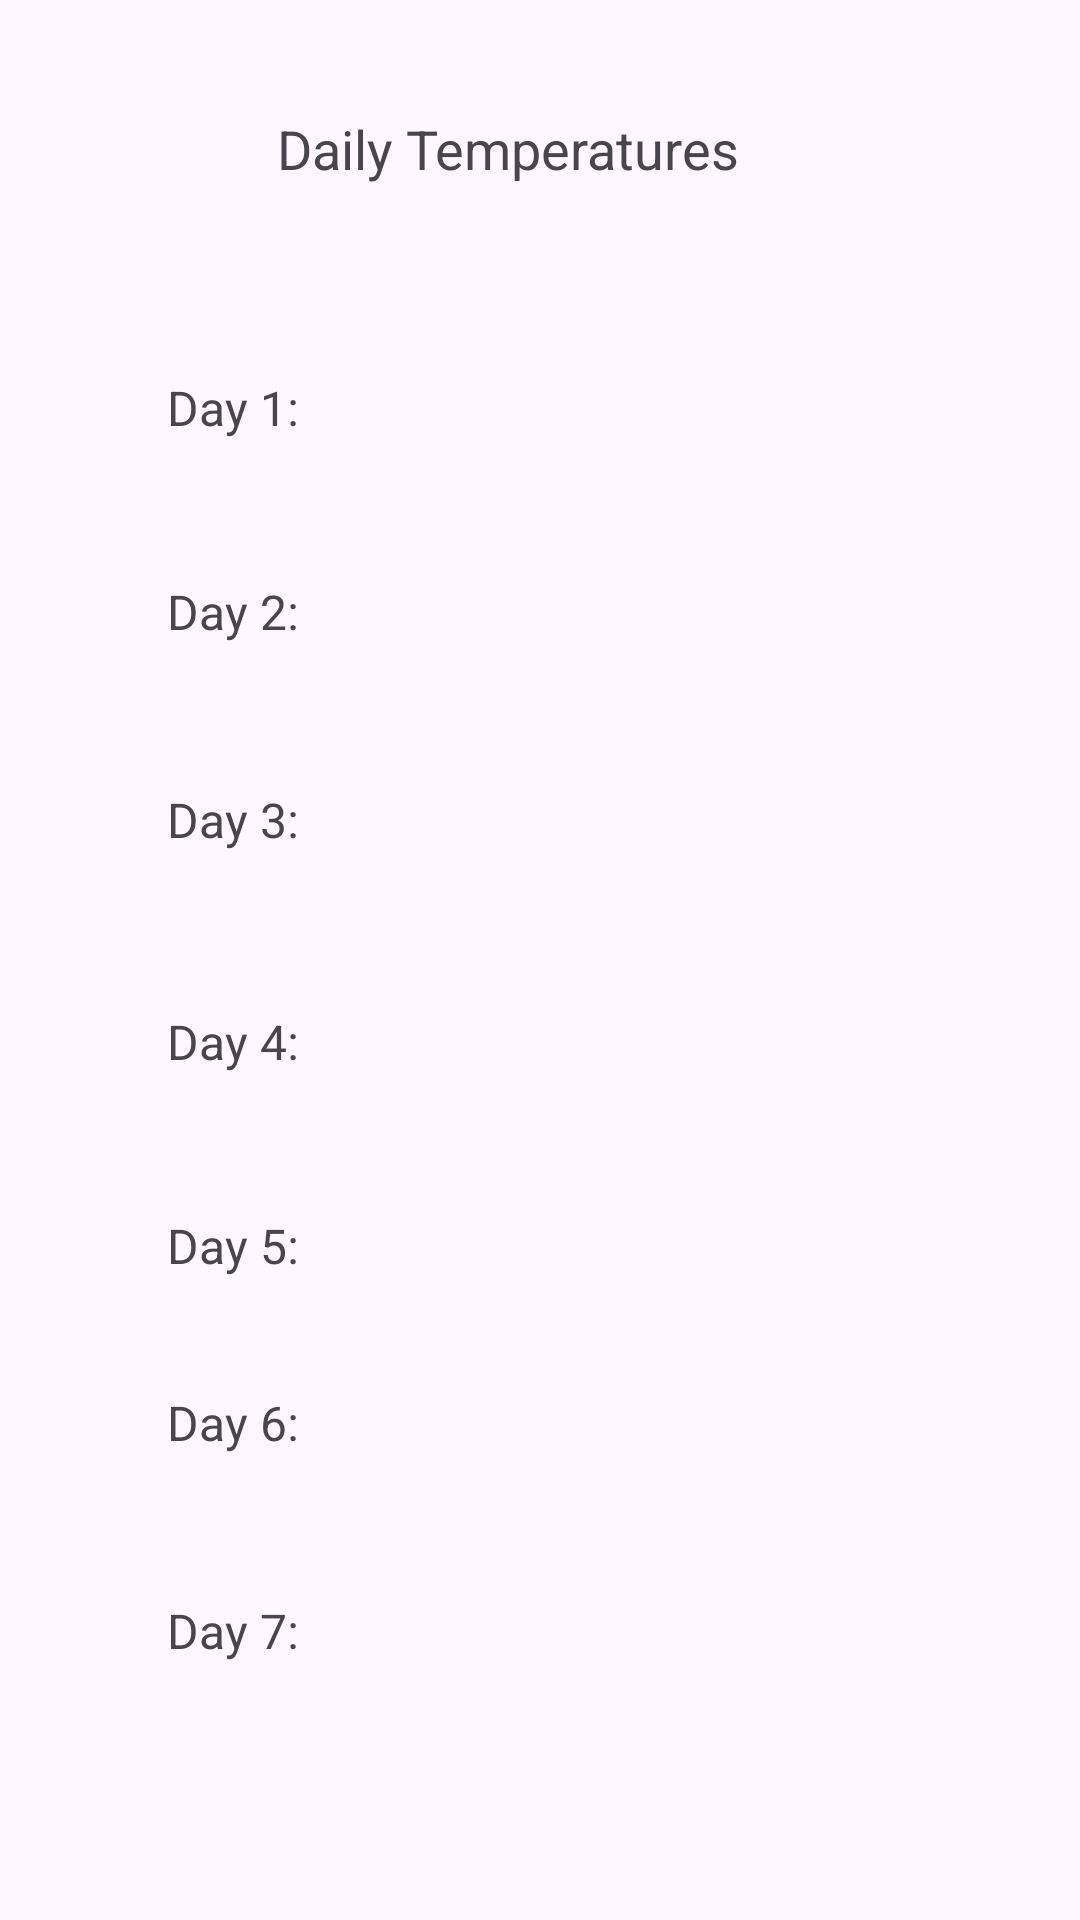

Android layout source for this screen:
<!-- AndroidManifest.xml: application theme Theme.IMADPracticumST10450492 -->
<!-- res/layout/activity_detailed_avtivity.xml -->
<?xml version="1.0" encoding="utf-8"?>
<androidx.constraintlayout.widget.ConstraintLayout xmlns:android="http://schemas.android.com/apk/res/android"
    xmlns:app="http://schemas.android.com/apk/res-auto"
    xmlns:tools="http://schemas.android.com/tools"
    android:id="@+id/main"
    android:layout_width="match_parent"
    android:layout_height="match_parent"
    tools:context=".DetailedAvtivity"
    android:background="@drawable/screenlogo">

    <TextView
        android:id="@+id/tvDetailsTitle"
        android:layout_width="wrap_content"
        android:layout_height="wrap_content"
        android:layout_gravity="center"
        android:padding="8dp"
        android:text="Daily Temperatures"
        android:textSize="18sp"
        app:layout_constraintBottom_toBottomOf="parent"
        app:layout_constraintEnd_toEndOf="parent"
        app:layout_constraintHorizontal_bias="0.443"
        app:layout_constraintStart_toStartOf="parent"
        app:layout_constraintTop_toTopOf="parent"
        app:layout_constraintVertical_bias="0.049" />

    <TextView
        android:id="@+id/tvDay1"
        android:layout_width="wrap_content"
        android:layout_height="wrap_content"
        android:padding="8dp"
        android:text="Day 1: "
        android:textSize="16sp"
        app:layout_constraintBottom_toBottomOf="parent"
        app:layout_constraintEnd_toEndOf="parent"
        app:layout_constraintHorizontal_bias="0.161"
        app:layout_constraintStart_toStartOf="parent"
        app:layout_constraintTop_toTopOf="parent"
        app:layout_constraintVertical_bias="0.194" />

    <TextView
        android:id="@+id/tvDay2"
        android:layout_width="wrap_content"
        android:layout_height="wrap_content"
        android:padding="8dp"
        android:text="Day 2: "
        android:textSize="16sp"
        app:layout_constraintBottom_toBottomOf="parent"
        app:layout_constraintEnd_toEndOf="parent"
        app:layout_constraintHorizontal_bias="0.161"
        app:layout_constraintStart_toStartOf="parent"
        app:layout_constraintTop_toTopOf="parent"
        app:layout_constraintVertical_bias="0.307" />

    <TextView
        android:id="@+id/tvDay3"
        android:layout_width="wrap_content"
        android:layout_height="wrap_content"
        android:padding="8dp"
        android:text="Day 3: "
        android:textSize="16sp"
        app:layout_constraintBottom_toBottomOf="parent"
        app:layout_constraintEnd_toEndOf="parent"
        app:layout_constraintHorizontal_bias="0.161"
        app:layout_constraintStart_toStartOf="parent"
        app:layout_constraintTop_toTopOf="parent"
        app:layout_constraintVertical_bias="0.422" />

    <TextView
        android:id="@+id/tvDay4"
        android:layout_width="wrap_content"
        android:layout_height="wrap_content"
        android:padding="8dp"
        android:text="Day 4: "
        android:textSize="16sp"
        app:layout_constraintBottom_toBottomOf="parent"
        app:layout_constraintEnd_toEndOf="parent"
        app:layout_constraintHorizontal_bias="0.161"
        app:layout_constraintStart_toStartOf="parent"
        app:layout_constraintTop_toTopOf="parent"
        app:layout_constraintVertical_bias="0.545" />

    <TextView
        android:id="@+id/tvDay5"
        android:layout_width="wrap_content"
        android:layout_height="wrap_content"
        android:padding="8dp"
        android:text="Day 5: "
        android:textSize="16sp"
        app:layout_constraintBottom_toBottomOf="parent"
        app:layout_constraintEnd_toEndOf="parent"
        app:layout_constraintHorizontal_bias="0.161"
        app:layout_constraintStart_toStartOf="parent"
        app:layout_constraintTop_toTopOf="parent"
        app:layout_constraintVertical_bias="0.658" />

    <TextView
        android:id="@+id/tvDay6"
        android:layout_width="wrap_content"
        android:layout_height="wrap_content"
        android:padding="8dp"
        android:text="Day 6: "
        android:textSize="16sp"
        app:layout_constraintBottom_toBottomOf="parent"
        app:layout_constraintEnd_toEndOf="parent"
        app:layout_constraintHorizontal_bias="0.161"
        app:layout_constraintStart_toStartOf="parent"
        app:layout_constraintTop_toTopOf="parent"
        app:layout_constraintVertical_bias="0.756" />

    <TextView
        android:id="@+id/tvDay7"
        android:layout_width="wrap_content"
        android:layout_height="wrap_content"
        android:padding="8dp"
        android:text="Day 7: "
        android:textSize="16sp"
        app:layout_constraintBottom_toBottomOf="parent"
        app:layout_constraintEnd_toEndOf="parent"
        app:layout_constraintHorizontal_bias="0.161"
        app:layout_constraintStart_toStartOf="parent"
        app:layout_constraintTop_toTopOf="parent"
        app:layout_constraintVertical_bias="0.871" />

    <Button
        android:id="@+id/btnMainScreen"
        android:layout_width="wrap_content"
        android:layout_height="wrap_content"
        android:layout_marginStart="156dp"
        android:layout_marginTop="618dp"
        android:layout_marginEnd="44dp"
        android:layout_marginBottom="65dp"
        android:text="Button"
        app:layout_constraintBottom_toBottomOf="parent"
        app:layout_constraintEnd_toEndOf="parent"
        app:layout_constraintStart_toEndOf="@+id/tvDay7"
        app:layout_constraintTop_toTopOf="parent" />
</androidx.constraintlayout.widget.ConstraintLayout>
<!-- resources referenced by this layout -->
<resources>
  <style name="Theme.IMADPracticumST10450492" parent="Base.Theme.IMADPracticumST10450492" />
  <style name="Base.Theme.IMADPracticumST10450492" parent="Theme.Material3.DayNight.NoActionBar">
          
          
      </style>
</resources>
